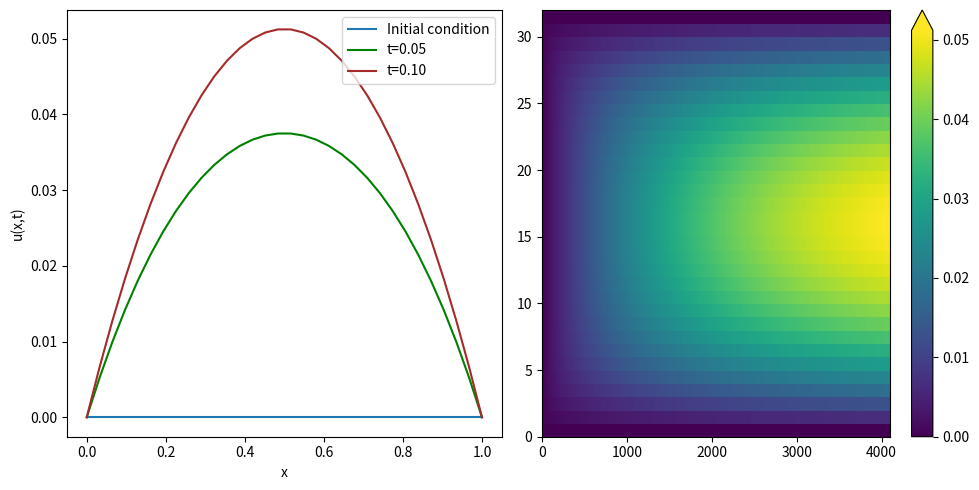

Reproduce this figure in Python.
import numpy as np
import matplotlib.pyplot as plt
from typing import Callable, List, Literal, Union
from tqdm.auto import tqdm

# Problem 1 : ut = 4uxx + 1, 0<x<1 and t>0
def parabolic_matrix_1D(dx : float, dt : float, Ns : int, Nt : int):
    
    r = 2 * dt / dx **2
    
    D = np.zeros((Ns,Ns))
    B = np.zeros((Ns,1))
    
    for idx_i in range(0,Ns):
        
        if idx_i != 0 and idx_i != Ns-1:
            D[idx_i,idx_i] = 1 - 2 * r
            D[idx_i,idx_i-1] = r
            D[idx_i,idx_i+1] = r
        elif idx_i == 0:
            D[idx_i,idx_i] = 1 + r
            D[idx_i,idx_i+1] = (-1) * 2 * r
            D[idx_i,idx_i+2] = r
        elif idx_i == Ns-1:
            D[idx_i,idx_i] = 1 + r
            D[idx_i,idx_i-1] = (-1) * 2 * r
            D[idx_i,idx_i-2] = r
            
        B[idx_i] = dt

    return D,B

def solve_parabolic_1d_pde(D : np.ndarray, B : np.ndarray, Ns : int, Nt : int):
    
    # initialize u(x,t)
    u = np.zeros((Ns,Nt))

    for idx_t in tqdm(range(0,Nt-1), desc = "solve parabolic 1d pde"):
        
        # boundary condition
        u[0,idx_t] = 0
        u[-1,idx_t] = 0

        u[:,idx_t+1] = (np.matmul(D, u[:,idx_t].reshape(-1,1)) + B).reshape(-1,)
        
    return u

if __name__ == "__main__":
    
    # Problem 1 : 
    Ns = 32
    xl = 0
    xr = 1
    dx = (xr - xl) / Ns
    dt = 0.025 * dx ** 2 # dt < 0.25 * dx ** 2 for stability
    
    tl = 0
    tr = 0.1
    Nt = int((tr-tl)/dt)
    
    # generate diffusion matrix
    D,B = parabolic_matrix_1D(dx, dt, Ns, Nt)
    
    print("D : ", D.shape)
    print("B : ", B.shape)
    
    # solve equation using FDM and euler forward method
    u = solve_parabolic_1d_pde(D,B,Ns,Nt)
    
    # plot the result
    x = np.linspace(xl, xr, Ns)
    t = np.linspace(tl, tr, Nt)
    fig, axes = plt.subplots(nrows = 1, ncols = 2, figsize=(10, 5))

    axes[0].plot(x, u[:,0], label='Initial condition')
    axes[0].plot(x, u[:,int(0.5*Nt)], color='green', label="t={:.2f}".format(t[int(0.5*Nt)]))
    axes[0].plot(x, u[:,-1], color='brown', label="t={:.2f}".format(tr))
    
    axes[0].set_xlabel("x")
    axes[0].set_ylabel("u(x,t)")
    axes[0].legend(loc = "upper right")
    
    X,T = np.meshgrid(x,t, indexing='ij')
    pcr = axes[1].pcolor(u)
    fig.colorbar(pcr, ax = axes[1], extend = 'max')
    
    fig.tight_layout()
    
    plt.savefig("./profile_1d.png")
